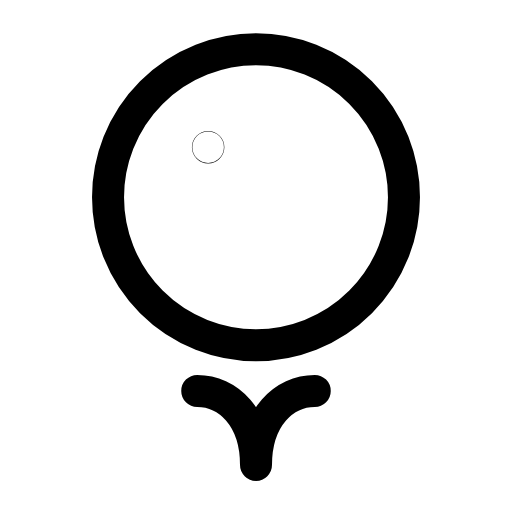
t = 0.00 s
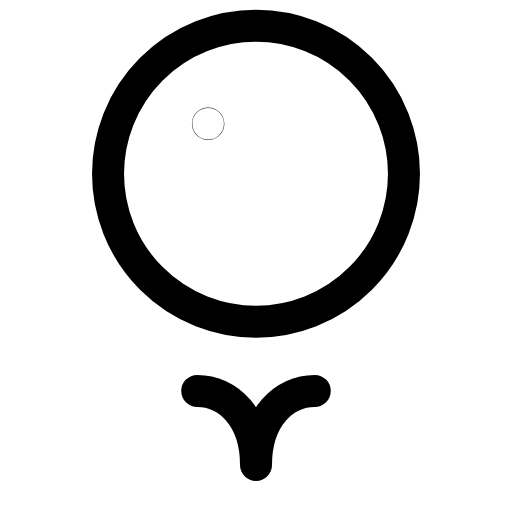
t = 0.25 s
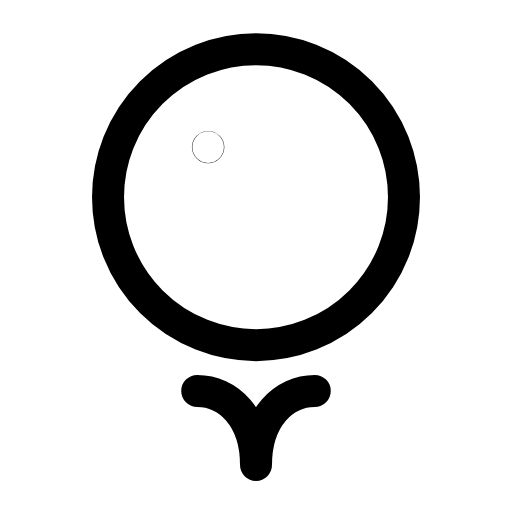
t = 0.50 s
t = 0.73 s: frame unchanged from t = 0.00 s, image omitted
t = 0.99 s: frame unchanged from t = 0.00 s, image omitted
t = 1.25 s: frame unchanged from t = 0.00 s, image omitted

The animated SVG that drew these frames (rendered in a browser with its animation timeline set to each time). Animation: 1 SMIL element (animateTransform=1); one cycle of 1.50 s, repeats indefinitely.

<svg xmlns="http://www.w3.org/2000/svg" width="24" height="24" viewBox="0 0 24 24" fill="none"><g transform="translate(-0.24 -0.241) scale(1.02)"><g><animateTransform attributeName="transform" type="translate" values="0 0;0 0;0 -1.3;0 0;0 0;0 0;0 0;0 -1.3;0 0;0 0;0 0" keyTimes="0;0.135;0.2475;0.36;0.45;0.6;0.66;0.735;0.81;0.9;1" dur="1.5s" repeatCount="indefinite" calcMode="spline" keySplines="0.16 1 0.3 1;0.16 1 0.3 1;0.16 1 0.3 1;0.16 1 0.3 1;0.16 1 0.3 1;0.16 1 0.3 1;0.16 1 0.3 1;0.16 1 0.3 1;0.16 1 0.3 1;0.16 1 0.3 1"/><circle stroke="currentColor" stroke-width="1.471" stroke-linecap="round" stroke-linejoin="round" fill="none" cx="12" cy="9.3" r="6.8"></circle><circle stroke="currentColor" stroke-width="1.471" stroke-linecap="round" stroke-linejoin="round" fill="none" cx="9.8" cy="7" r="0.01"></circle></g><path stroke="currentColor" stroke-width="1.471" stroke-linecap="round" stroke-linejoin="round" fill="none" d="M9.3 18.2C10.7 18.2 12 19.4 12 21.6C12 19.4 13.3 18.2 14.7 18.2"></path></g></svg>
